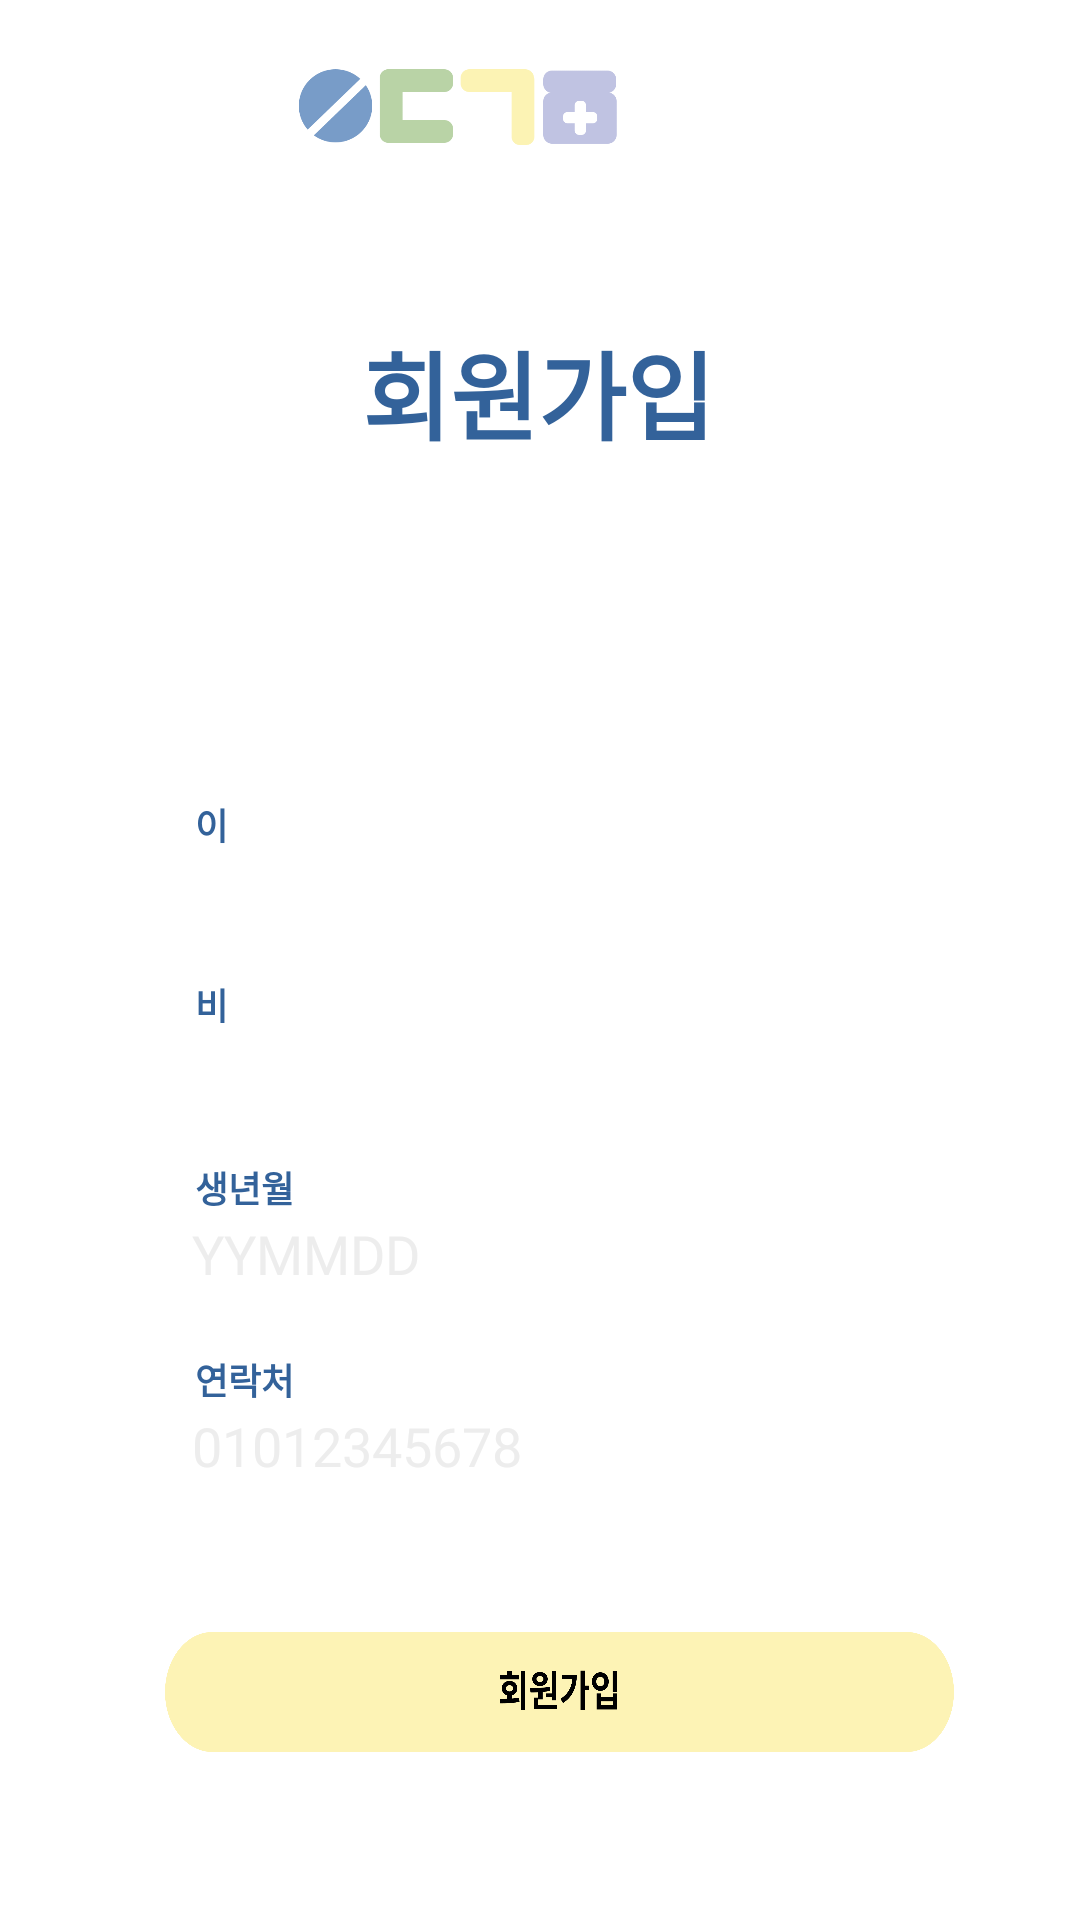

Reconstruct the res/layout file that produces this screen, plus the resources it refers to.
<!-- AndroidManifest.xml: application theme Theme.Medicine4 -->
<!-- res/layout/activity_signup.xml -->
<?xml version="1.0" encoding="utf-8"?>
<RelativeLayout
    xmlns:android="http://schemas.android.com/apk/res/android"
    xmlns:tools="http://schemas.android.com/tools"
    android:layout_width="match_parent"
    android:layout_height="match_parent"
    android:background="#FFFFFF"
    tools:context=".SignupActivity">


    <View
        android:id="@+id/logo"
        android:layout_width="211dp"
        android:layout_height="73dp"
        android:layout_alignParentTop="true"
        android:layout_alignParentRight="true"
        android:layout_centerHorizontal="true"
        android:layout_marginTop="6dp"
        android:layout_marginRight="102dp"
        android:background="@drawable/logo"
        />

    <TextView
        android:id="@+id/signup_text"
        android:layout_width="0dp"
        android:layout_height="45dp"
        android:layout_alignParentLeft="true"
        android:layout_alignParentTop="true"
        android:layout_alignParentRight="true"
        android:layout_marginLeft="105dp"
        android:layout_marginTop="107dp"
        android:layout_marginRight="106dp"
        android:gravity="center_horizontal|center_vertical"
        android:text="@string/signup_text"
        android:textAppearance="@style/signup_text"
        android:textStyle="bold"
        android:fontFamily="@font/sejonghospitalbold"/>


    <EditText
        android:id="@+id/inputname"
        android:layout_width="294dp"
        android:layout_height="22dp"
        android:layout_alignParentLeft="true"
        android:layout_alignParentTop="true"
        android:layout_alignParentRight="true"
        android:layout_marginLeft="64dp"
        android:layout_marginTop="229dp"
        android:layout_marginRight="56dp"
        android:background="@drawable/password_edit_text_background"
        android:fontFamily="@font/sejonghospital"
        android:drawablePadding="10dp"
        android:ems="5"
        android:inputType="text"
        tools:ignore="SpeakableTextPresentCheck" />

    <EditText
        android:id="@+id/inputBR"
        android:layout_width="294dp"
        android:layout_height="22dp"
        android:layout_alignParentLeft="true"
        android:layout_alignParentTop="true"
        android:layout_alignParentRight="true"
        android:layout_marginLeft="64dp"
        android:layout_marginTop="408dp"
        android:layout_marginRight="56dp"
        android:background="@drawable/password_edit_text_background"
        android:hint="YYMMDD"
        android:textColorHint="#EDEDED"
        android:drawablePadding="10dp"
        android:ems="5"
        android:inputType="datetime"
        tools:ignore="SpeakableTextPresentCheck"
        android:fontFamily="@font/sejonghospital"/>

    <TextView
        android:id="@+id/BR_ET"
        android:layout_width="5dp"
        android:layout_height="17dp"
        android:layout_alignParentLeft="true"
        android:layout_alignParentTop="true"
        android:layout_alignParentRight="true"
        android:layout_centerVertical="true"
        android:layout_marginLeft="65dp"
        android:layout_marginTop="387dp"
        android:layout_marginRight="260dp"
        android:gravity="center_horizontal|center_vertical"
        android:text="생년월일"
        android:textAlignment="textStart"
        android:textAppearance="@style/name"
        android:fontFamily="@font/sejonghospital"
        android:textStyle="bold" />

    <EditText
        android:id="@+id/inputPW"
        android:layout_width="294dp"
        android:layout_height="22dp"
        android:layout_alignParentLeft="true"
        android:layout_alignParentTop="true"
        android:layout_alignParentRight="true"
        android:layout_marginLeft="64dp"
        android:layout_marginTop="346dp"
        android:layout_marginRight="56dp"
        android:background="@drawable/password_edit_text_background"
        android:fontFamily="@font/sejonghospital"
        android:drawablePadding="10dp"
        android:ems="10"
        android:inputType="text|textPassword"
        tools:ignore="SpeakableTextPresentCheck" />

    <TextView
        android:id="@+id/passwordET"
        android:layout_width="5dp"
        android:layout_height="17dp"
        android:layout_alignParentLeft="true"
        android:layout_alignParentTop="true"
        android:layout_alignParentRight="true"
        android:layout_marginLeft="65dp"
        android:layout_marginTop="326dp"
        android:layout_marginRight="274dp"
        android:gravity="center_horizontal|center_vertical"
        android:text="비밀번호"
        android:textAlignment="textStart"
        android:textAppearance="@style/name"
        android:fontFamily="@font/sejonghospital"
        android:textStyle="bold" />

    <EditText
        android:id="@+id/inputEM"
        android:layout_width="294dp"
        android:layout_height="22dp"
        android:layout_alignParentLeft="true"
        android:layout_alignParentTop="true"
        android:layout_alignParentRight="true"
        android:layout_marginLeft="64dp"
        android:layout_marginTop="287dp"
        android:layout_marginRight="56dp"
        android:background="@drawable/password_edit_text_background"
        android:fontFamily="@font/sejonghospital"
        android:drawablePadding="10dp"
        android:ems="10"
        android:inputType="text|textEmailAddress"
        tools:ignore="SpeakableTextPresentCheck" />

    <TextView
        android:id="@+id/edit_EM"
        android:layout_width="5dp"
        android:layout_height="17dp"
        android:layout_alignParentLeft="true"
        android:layout_alignParentTop="true"
        android:layout_alignParentRight="true"
        android:layout_marginLeft="65dp"
        android:layout_marginTop="266dp"
        android:layout_marginRight="284dp"
        android:gravity="center_horizontal|center_vertical"
        android:text="이메일"
        android:textAlignment="textStart"
        android:textAppearance="@style/name"
        android:fontFamily="@font/sejonghospital"
        android:textStyle="bold" />

    <TextView
        android:id="@+id/name"
        android:layout_width="5dp"
        android:layout_height="17dp"
        android:layout_alignParentLeft="true"
        android:layout_alignParentTop="true"
        android:layout_alignParentRight="true"
        android:layout_marginLeft="65dp"
        android:layout_marginTop="207dp"
        android:layout_marginRight="295dp"
        android:gravity="center_horizontal|center_vertical"
        android:text="이름"
        android:textAlignment="textStart"
        android:fontFamily="@font/sejonghospital"
        android:textAppearance="@style/name"
        android:textStyle="bold" />

    <EditText
        android:id="@+id/inputPN"
        android:layout_width="294dp"
        android:layout_height="22dp"
        android:layout_alignParentLeft="true"
        android:layout_alignParentTop="true"
        android:layout_alignParentRight="true"
        android:layout_marginLeft="64dp"
        android:layout_marginTop="472dp"
        android:layout_marginRight="56dp"
        android:background="@drawable/password_edit_text_background"
        android:hint="01012345678"
        android:textColorHint="#EDEDED"
        android:drawablePadding="10dp"
        android:ems="5"
        android:inputType="phone"
        tools:ignore="SpeakableTextPresentCheck"
        android:fontFamily="@font/sejonghospital"/>

    <TextView
        android:id="@+id/PN_ET"
        android:layout_width="5dp"
        android:layout_height="17dp"
        android:layout_alignParentLeft="true"
        android:layout_alignParentTop="true"
        android:layout_alignParentRight="true"
        android:layout_marginLeft="65dp"
        android:layout_marginTop="451dp"
        android:layout_marginRight="260dp"
        android:gravity="center_horizontal|center_vertical"
        android:text="연락처"
        android:textAlignment="textStart"
        android:textAppearance="@style/name"
        android:textStyle="bold"
        android:fontFamily="@font/sejonghospital"/>

    <androidx.appcompat.widget.AppCompatButton
        android:id="@+id/joinButton"
        android:layout_width="284dp"
        android:layout_height="40dp"
        android:layout_alignParentLeft="true"
        android:layout_alignParentTop="true"
        android:layout_alignParentRight="true"
        android:layout_centerInParent="true"
        android:layout_marginLeft="55dp"
        android:layout_marginTop="544dp"
        android:layout_marginRight="42dp"
        android:background="@drawable/join_button_background"
        android:textAlignment="center"
        tools:ignore="SpeakableTextPresentCheck" />


</RelativeLayout>
<!-- resources referenced by this layout -->
<resources>
  <!-- drawable join_button_background: png bitmap (drawable, 27833 bytes) -->
  <!-- drawable logo: png bitmap (drawable, 17833 bytes) -->
  <string name="signup_text">회원가입</string>
  <style name="name">
          <item name="android:textSize">12sp</item>
          <item name="android:textColor">#33629A</item>
      </style>
  <style name="signup_text">
          <item name="android:textSize">32sp</item>
          <item name="android:textColor">#33629A</item>
      </style>
  <style name="Theme.Medicine4" parent="Base.Theme.Medicine4" />
  <style name="Base.Theme.Medicine4" parent="Theme.MaterialComponents.DayNight.NoActionBar">
          <item name="colorPrimaryDark">#789BC7</item>
          <item name="android:statusBarColor" tools:targetApi="1">?attr/colorPrimaryDark</item>
      </style>
</resources>
